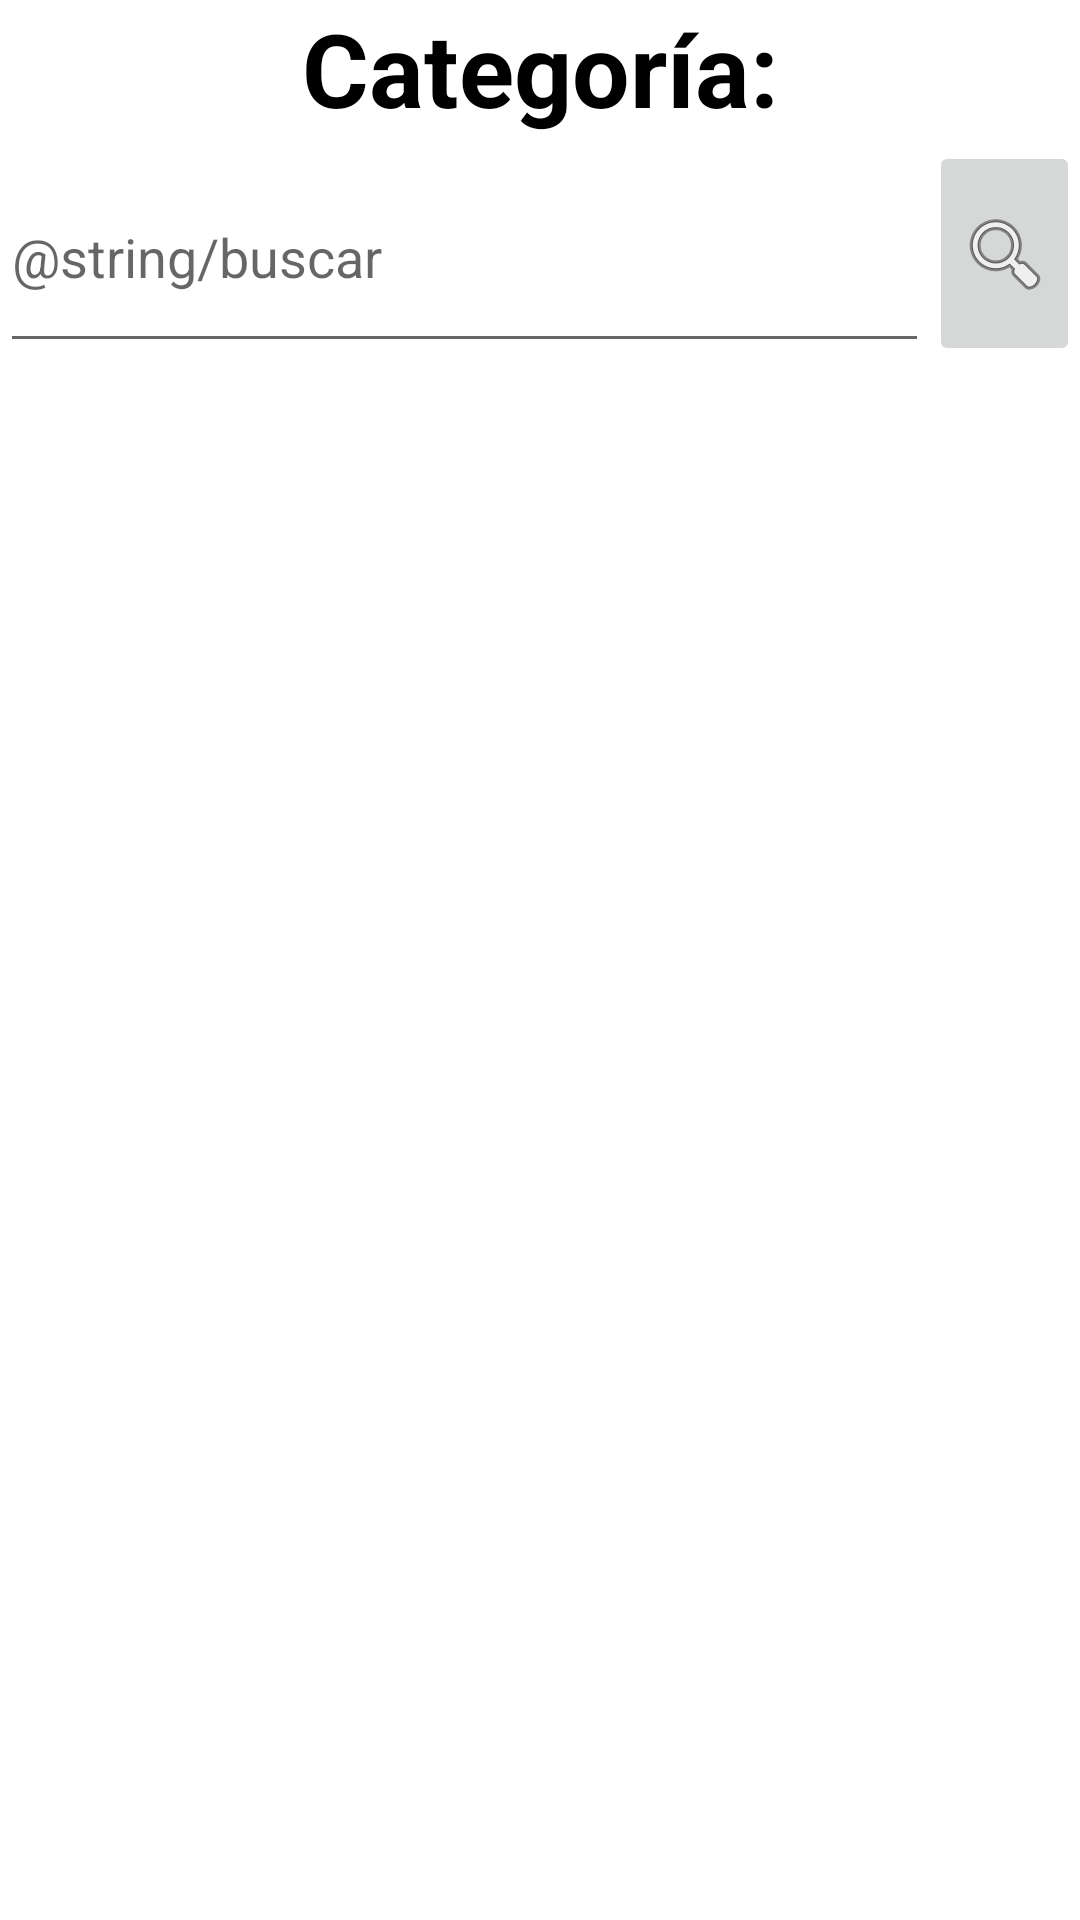

This screen was rendered from an Android layout file. Write that file and the resources it references.
<!-- AndroidManifest.xml: application theme Theme.AMST2 -->
<!-- res/layout/activity_category.xml -->
<?xml version="1.0" encoding="utf-8"?>
<androidx.constraintlayout.widget.ConstraintLayout xmlns:android="http://schemas.android.com/apk/res/android"
    xmlns:app="http://schemas.android.com/apk/res-auto"
    xmlns:tools="http://schemas.android.com/tools"
    android:layout_width="match_parent"
    android:layout_height="match_parent"
    tools:context=".CategoryActivity">

    <LinearLayout
        android:layout_width="match_parent"
        android:layout_height="match_parent"
        android:orientation="vertical">

        <TextView
            android:id="@+id/tvCategoria2"
            android:layout_width="match_parent"
            android:layout_height="47dp"
            android:text="Categoría:"
            android:textAlignment="center"
            android:textColor="#000000"
            android:textSize="34sp"
            android:textStyle="bold" />

        <LinearLayout
            android:layout_width="match_parent"
            android:layout_height="78dp"
            android:orientation="horizontal">

            <EditText
                android:id="@+id/edtBuscar2"
                android:layout_width="348dp"
                android:layout_height="74dp"
                android:layout_weight="1"
                android:ems="10"
                android:hint="@string/buscar"
                android:inputType="textPersonName" />

            <ImageButton
                android:id="@+id/btnBuscar2"
                android:layout_width="89dp"
                android:layout_height="75dp"
                android:layout_weight="1"
                android:src="@android:drawable/ic_menu_search" />
        </LinearLayout>

        <ListView
            android:id="@+id/lvLibros2"
            android:layout_width="match_parent"
            android:layout_height="match_parent" />

    </LinearLayout>

</androidx.constraintlayout.widget.ConstraintLayout>
<!-- resources referenced by this layout -->
<resources>
  <style name="Theme.AMST2" parent="Theme.MaterialComponents.DayNight.DarkActionBar">
          
          <item name="colorPrimary">@color/purple_500</item>
          <item name="colorPrimaryVariant">@color/purple_700</item>
          <item name="colorOnPrimary">@color/white</item>
          
          <item name="colorSecondary">@color/teal_200</item>
          <item name="colorSecondaryVariant">@color/teal_700</item>
          <item name="colorOnSecondary">@color/black</item>
          
          <item name="android:statusBarColor" tools:targetApi="l">?attr/colorPrimaryVariant</item>
          
      </style>
  <!-- not gathered from this repository: default colours our renderer supplied (Android Studio template values) -->
  <color name="purple_500">#FF6200EE</color>
  <color name="purple_700">#FF3700B3</color>
  <color name="teal_200">#FF03DAC5</color>
  <color name="teal_700">#FF018786</color>
  <color name="black">#FF000000</color>
  <color name="white">#FFFFFFFF</color>
</resources>
